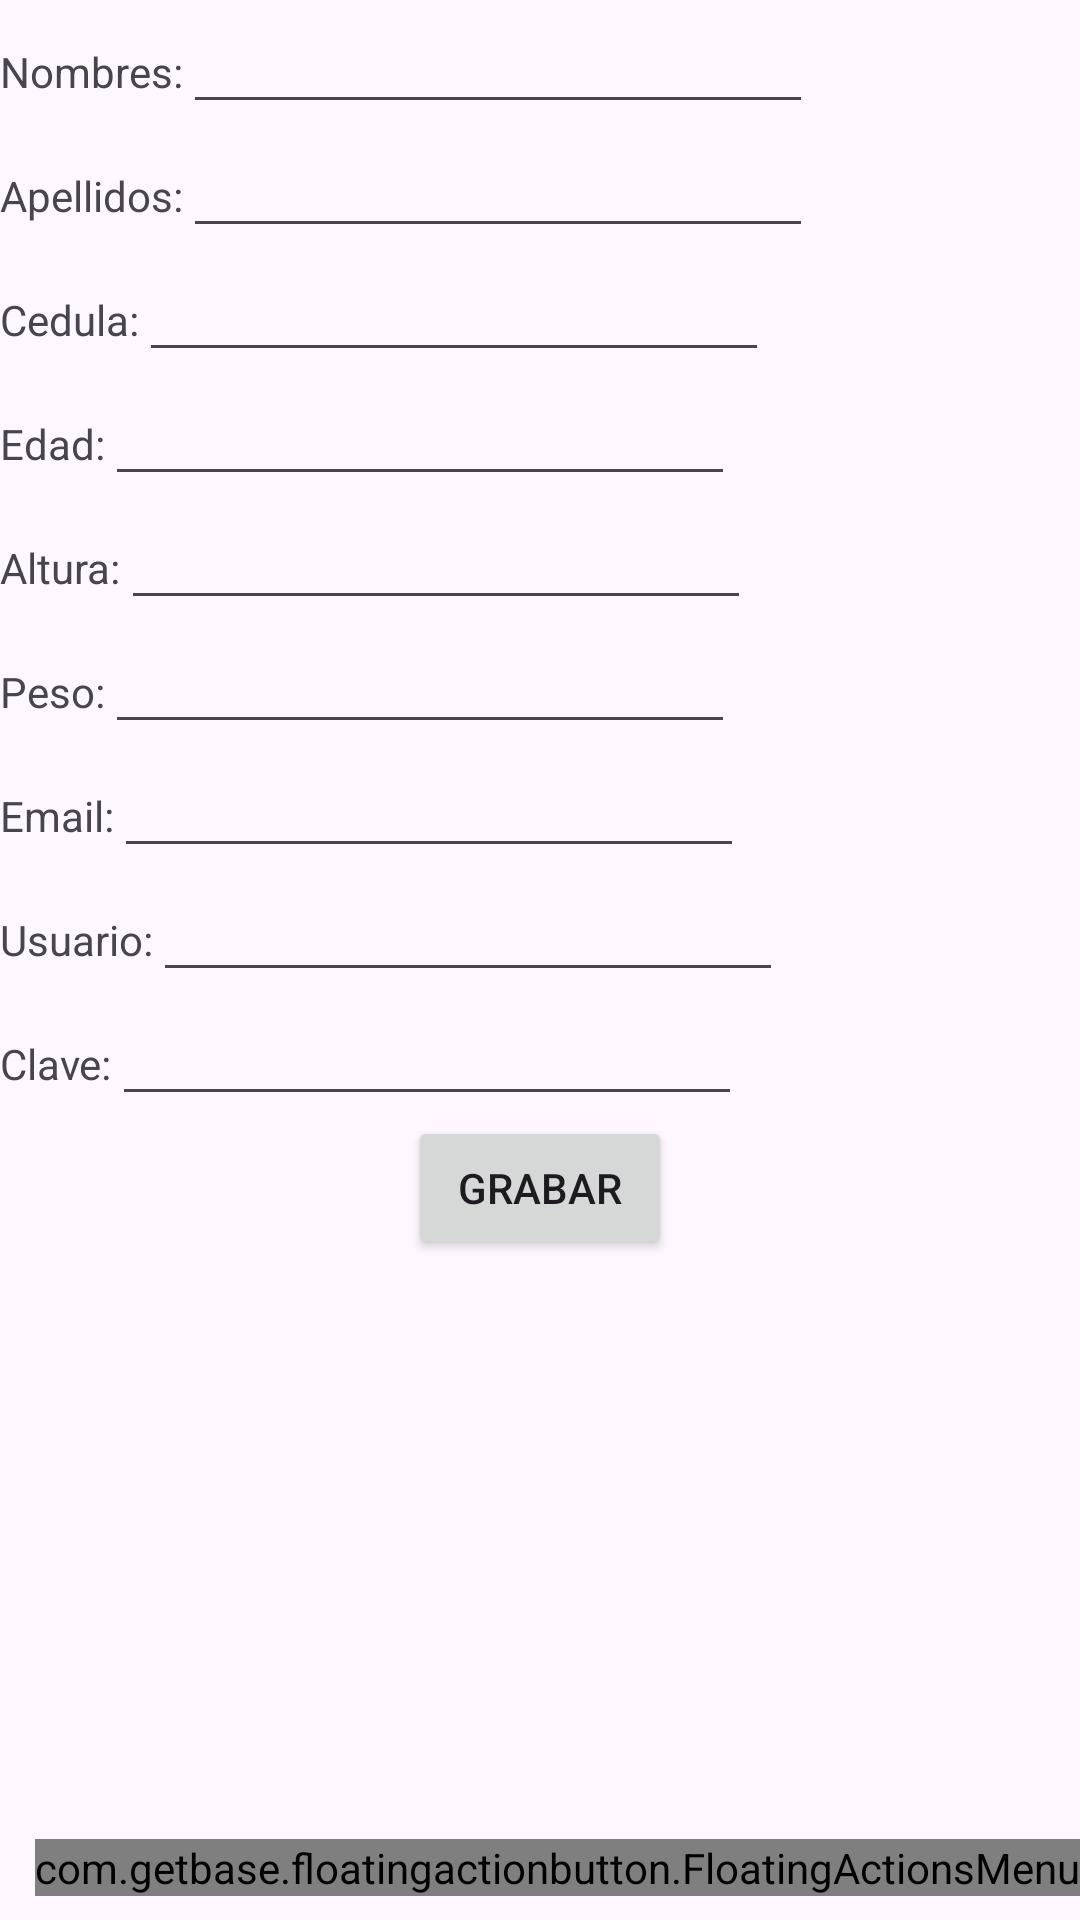

Here is an Android app screen rendered from its layout file. Give the layout XML and the strings, colors and styles it references.
<!-- AndroidManifest.xml: application theme Theme.AppAMST4 -->
<!-- res/layout/activity_formulario_registro.xml -->
<?xml version="1.0" encoding="utf-8"?>
<androidx.constraintlayout.widget.ConstraintLayout xmlns:android="http://schemas.android.com/apk/res/android"
    xmlns:tools="http://schemas.android.com/tools"
    xmlns:app="http://schemas.android.com/apk/res-auto"
    android:layout_width="match_parent"
    android:layout_height="match_parent"
    tools:context=".formulario_registro">

    <LinearLayout
        xmlns:android="http://schemas.android.com/apk/res/android"
        android:orientation="vertical"
        android:layout_width="match_parent"
        android:layout_height="match_parent">

        <LinearLayout
            android:layout_width="wrap_content"
            android:layout_height="wrap_content"
            android:orientation="horizontal">

            <TextView
                android:id="@+id/txtNombre"
                android:layout_width="wrap_content"
                android:layout_height="wrap_content"
                android:text="Nombres:"/>

            <EditText
                android:id="@+id/edtNombre"
                android:layout_width="match_parent"
                android:layout_height="wrap_content"
                android:ems="10"
                android:inputType="textPersonName"
                android:text=""/>

        </LinearLayout>

        <LinearLayout
            android:layout_width="wrap_content"
            android:layout_height="wrap_content"
            android:orientation="horizontal">

            <TextView
                android:id="@+id/txtApellido"
                android:layout_width="wrap_content"
                android:layout_height="wrap_content"
                android:text="Apellidos:"/>

            <EditText
                android:id="@+id/edtApellido"
                android:layout_width="wrap_content"
                android:layout_height="wrap_content"
                android:ems="10"
                android:inputType="textPersonName"
                android:text=""/>

        </LinearLayout>

        <LinearLayout
            android:layout_width="wrap_content"
            android:layout_height="wrap_content"
            android:orientation="horizontal">

            <TextView
                android:id="@+id/txtCedula"
                android:layout_width="wrap_content"
                android:layout_height="wrap_content"
                android:text="Cedula:"/>

            <EditText
                android:id="@+id/edtCedula"
                android:layout_width="wrap_content"
                android:layout_height="wrap_content"
                android:ems="10"
                android:inputType="number"
                android:text=""/>
        </LinearLayout>

        <LinearLayout
            android:layout_width="wrap_content"
            android:layout_height="wrap_content"
            android:orientation="horizontal">

            <TextView
                android:id="@+id/txtEdad"
                android:layout_width="wrap_content"
                android:layout_height="wrap_content"
                android:text="Edad:"/>

            <EditText
                android:id="@+id/edtEdad"
                android:layout_width="wrap_content"
                android:layout_height="wrap_content"
                android:ems="10"
                android:inputType="number"
                android:text=""/>
        </LinearLayout>

        <LinearLayout
            android:layout_width="wrap_content"
            android:layout_height="wrap_content"
            android:orientation="horizontal">

            <TextView
                android:id="@+id/txtAltura"
                android:layout_width="wrap_content"
                android:layout_height="wrap_content"
                android:text="Altura:"/>

            <EditText
                android:id="@+id/edtAltura"
                android:layout_width="wrap_content"
                android:layout_height="wrap_content"
                android:ems="10"
                android:inputType="numberDecimal"
                android:text=""/>
        </LinearLayout>

        <LinearLayout
            android:layout_width="wrap_content"
            android:layout_height="wrap_content"
            android:orientation="horizontal">

            <TextView
                android:id="@+id/txtPeso"
                android:layout_width="wrap_content"
                android:layout_height="wrap_content"
                android:text="Peso:"/>
            <EditText
                android:id="@+id/edtPeso"
                android:layout_width="wrap_content"
                android:layout_height="wrap_content"
                android:ems="10"
                android:inputType="numberDecimal"
                android:text=""/>
        </LinearLayout>

        <LinearLayout
            android:layout_width="wrap_content"
            android:layout_height="wrap_content"
            android:orientation="horizontal">

            <TextView
                android:id="@+id/txtEmail"
                android:layout_width="wrap_content"
                android:layout_height="wrap_content"
                android:text="Email:"/>

            <EditText
                android:id="@+id/edtEmail"
                android:layout_width="wrap_content"
                android:layout_height="wrap_content"
                android:ems="10"
                android:inputType="textEmailAddress"
                android:text=""/>
        </LinearLayout>

        <LinearLayout
            android:layout_width="wrap_content"
            android:layout_height="wrap_content"
            android:orientation="horizontal">

            <TextView
                android:id="@+id/txtUsuario"
                android:layout_width="wrap_content"
                android:layout_height="wrap_content"
                android:text="Usuario:"/>

            <EditText
                android:id="@+id/edtUsuario"
                android:layout_width="wrap_content"
                android:layout_height="wrap_content"
                android:ems="10"
                android:text=""/>
        </LinearLayout>

        <LinearLayout
            android:layout_width="wrap_content"
            android:layout_height="wrap_content"
            android:orientation="horizontal">

            <TextView
                android:id="@+id/txtClave"
                android:layout_width="wrap_content"
                android:layout_height="wrap_content"
                android:text="Clave:"/>

            <EditText
                android:id="@+id/edtClave"
                android:layout_width="wrap_content"
                android:layout_height="wrap_content"
                android:ems="10"
                android:inputType="textPassword"
                android:text=""/>
        </LinearLayout>

        <Button
            android:id="@+id/btnGrabaregistro"
            android:layout_width="wrap_content"
            android:layout_height="wrap_content"
            android:layout_gravity="center_horizontal"
            android:text="Grabar"
            android:onClick="insertarpaciente"/>
    </LinearLayout>


    <com.getbase.floatingactionbutton.FloatingActionsMenu
        android:id="@+id/btnMenu"
        android:layout_width="wrap_content"
        android:layout_height="wrap_content"
        android:layout_marginBottom="8dp"
        app:fab_colorNormal="#109DFA"
        app:fab_colorPressed="#109DFA"
        app:layout_constraintBottom_toBottomOf="parent"
        app:layout_constraintEnd_toEndOf="parent">

        <com.getbase.floatingactionbutton.FloatingActionButton
            android:id="@+id/btnVideo"
            android:layout_width="wrap_content"
            android:layout_height="wrap_content"
            app:fab_colorNormal="#024A86"
            app:fab_icon="@drawable/youtube"
            app:fab_size="mini"
            android:onClick="Video"/>

        <com.getbase.floatingactionbutton.FloatingActionButton
            android:id="@+id/btnGraficaLineal"
            android:layout_width="wrap_content"
            android:layout_height="wrap_content"
            app:fab_colorNormal="#024A86"
            app:fab_icon="@drawable/graficalineal"
            app:fab_size="mini"
            android:onClick="GraficoLineal"/>

        <com.getbase.floatingactionbutton.FloatingActionButton
            android:id="@+id/btnMapa"
            android:layout_width="wrap_content"
            android:layout_height="wrap_content"
            app:fab_colorNormal="#024A86"
            app:fab_icon="@drawable/mapa"
            app:fab_size="mini"
            android:onClick="Mapa"/>

    </com.getbase.floatingactionbutton.FloatingActionsMenu>

</androidx.constraintlayout.widget.ConstraintLayout>
<!-- resources referenced by this layout -->
<resources>
  <style name="Theme.AppAMST4" parent="Base.Theme.AppAMST4" />
  <style name="Base.Theme.AppAMST4" parent="Theme.Material3.DayNight.NoActionBar">
          
          
      </style>
</resources>
